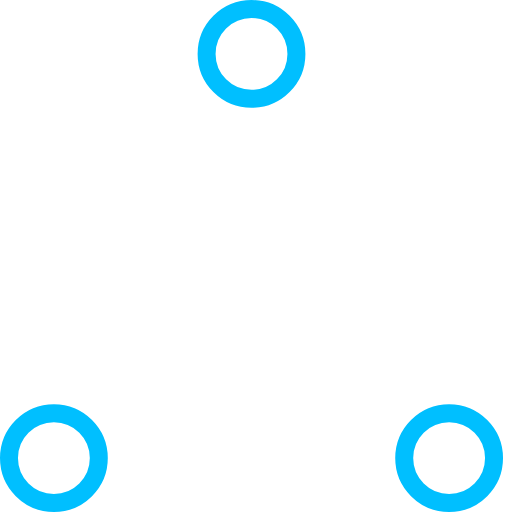
t = 0.00 s
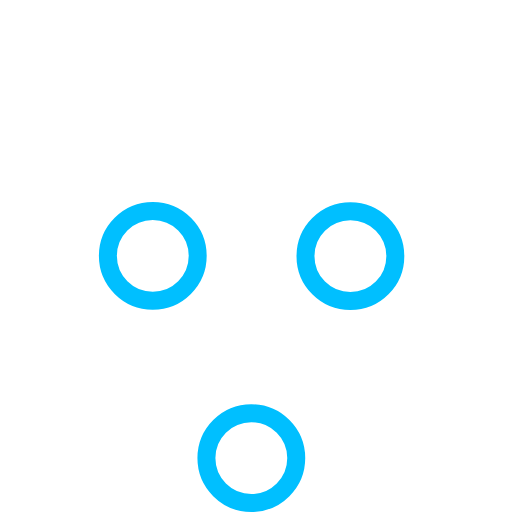
t = 0.37 s
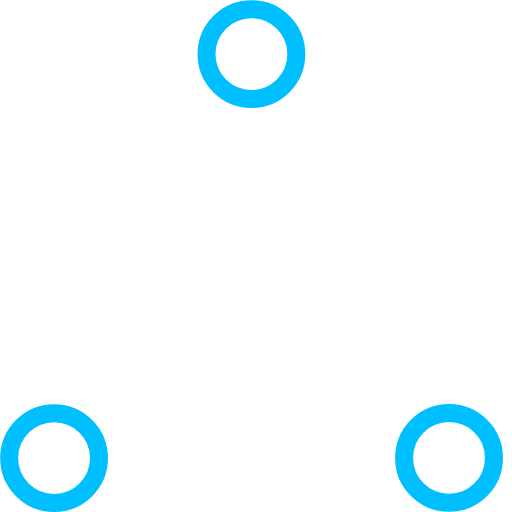
t = 0.73 s
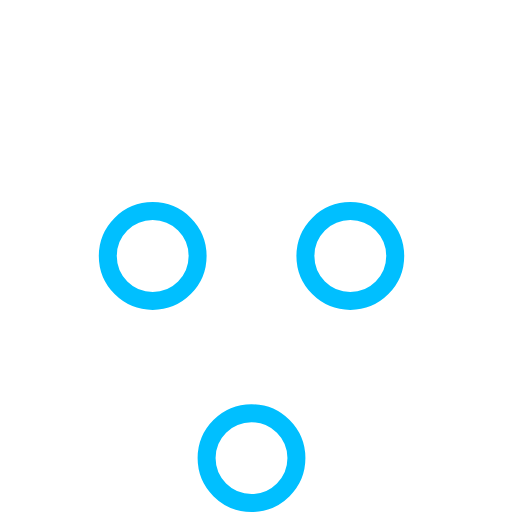
t = 1.10 s
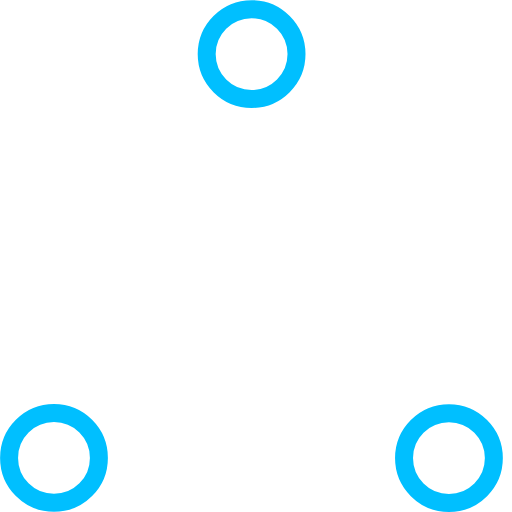
t = 1.47 s
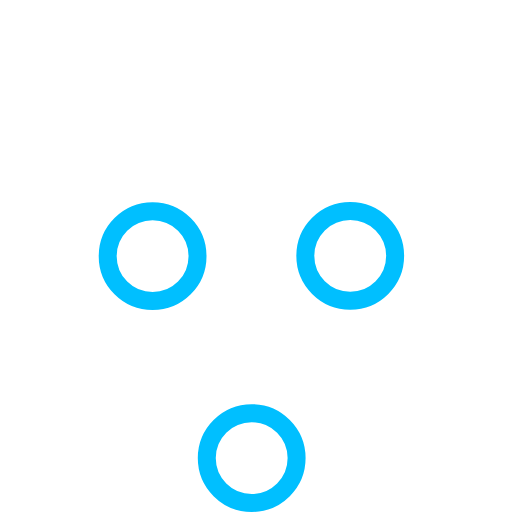
t = 1.83 s

The animated SVG that drew these frames (rendered in a browser with its animation timeline set to each time). Animation: 6 SMIL elements (animate=6); one cycle of 2.20 s, repeats indefinitely.

<!-- By Sam Herbert (@sherb), for everyone. More @ http://goo.gl/7AJzbL -->
<!-- Todo: add easing -->
<svg width="57" height="57" viewBox="0 0 57 57" xmlns="http://www.w3.org/2000/svg" stroke="#00BFFF">
    <g fill="none" fill-rule="evenodd">
        <g transform="translate(1 1)" stroke-width="2">
            <circle cx="5" cy="50" r="5">
                <animate attributeName="cy"
                         begin="0s" dur="2.2s"
                         values="50;5;50;50"
                         calcMode="linear"
                         repeatCount="indefinite" />
                <animate attributeName="cx"
                         begin="0s" dur="2.2s"
                         values="5;27;49;5"
                         calcMode="linear"
                         repeatCount="indefinite" />
            </circle>
            <circle cx="27" cy="5" r="5">
                <animate attributeName="cy"
                         begin="0s" dur="2.2s"
                         from="5" to="5"
                         values="5;50;50;5"
                         calcMode="linear"
                         repeatCount="indefinite" />
                <animate attributeName="cx"
                         begin="0s" dur="2.2s"
                         from="27" to="27"
                         values="27;49;5;27"
                         calcMode="linear"
                         repeatCount="indefinite" />
            </circle>
            <circle cx="49" cy="50" r="5">
                <animate attributeName="cy"
                         begin="0s" dur="2.2s"
                         values="50;50;5;50"
                         calcMode="linear"
                         repeatCount="indefinite" />
                <animate attributeName="cx"
                         from="49" to="49"
                         begin="0s" dur="2.2s"
                         values="49;5;27;49"
                         calcMode="linear"
                         repeatCount="indefinite" />
            </circle>
        </g>
    </g>
</svg>
